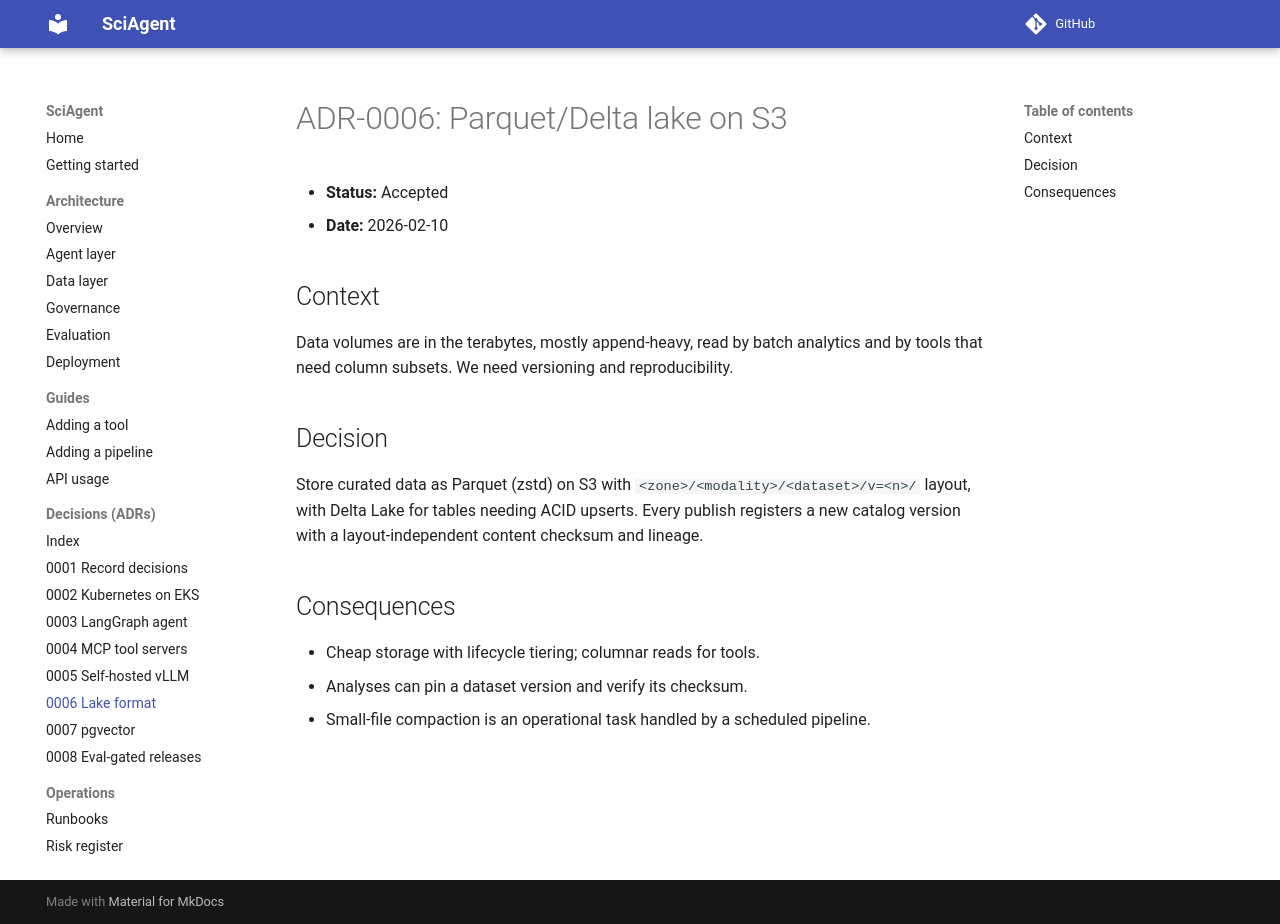

repository: maxxrichard/SciAgent · page: adr/0006-parquet-delta-lake-on-s3/index.html · generator: mkdocs

# ADR-0006: Parquet/Delta lake on S3

- **Status:** Accepted
- **Date:** 2026-02-10

## Context
Data volumes are in the terabytes, mostly append-heavy, read by batch analytics and by
tools that need column subsets. We need versioning and reproducibility.

## Decision
Store curated data as Parquet (zstd) on S3 with `<zone>/<modality>/<dataset>/v=<n>/`
layout, with Delta Lake for tables needing ACID upserts. Every publish registers a new
catalog version with a layout-independent content checksum and lineage.

## Consequences
- Cheap storage with lifecycle tiering; columnar reads for tools.
- Analyses can pin a dataset version and verify its checksum.
- Small-file compaction is an operational task handled by a scheduled pipeline.
